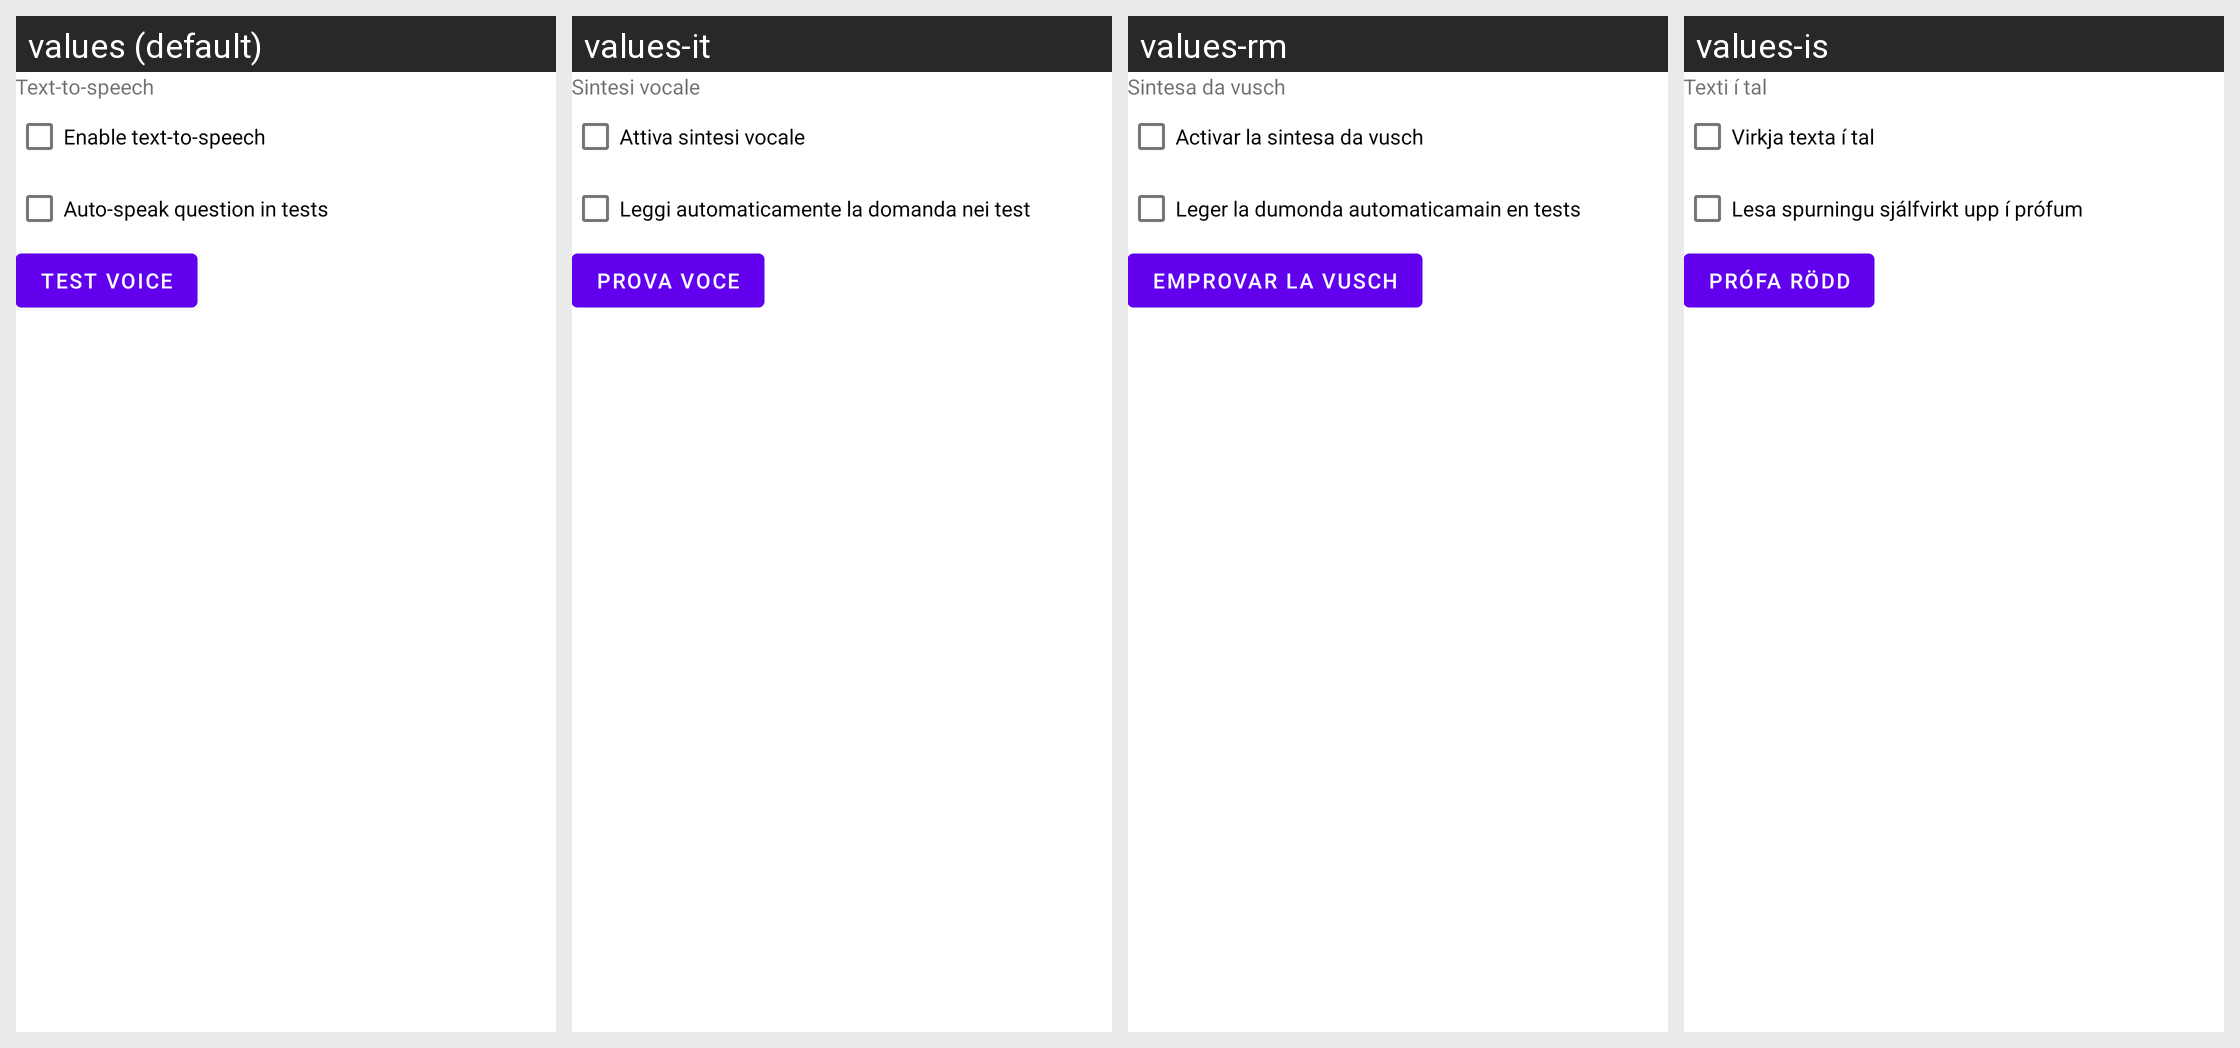

Here is an Android app screen in its default locale and in the app's own translations. Write out the translated-string differences for the strings that appear on this screen.
Android screen res/layout/menu_tts.xml rendered under 4 locales, left to right: values (default), values-it, values-rm, values-is. Device: Nexus 5 (rendered at 1080×1920; each locale shown at half size, 540×960, under a caption strip naming it); theme Theme.Aflashdeck.
Other locales in the repository, not shown: values-de, values-de-rDE, values-et, values-fr, values-in, values-nb, values-nn, values-zh.
Strings drawn on this screen, with the default value and each locale's value (text and hints the layout hard-codes, and strings that could not be matched under every locale, appear in the picture but are not listed):

menu_tts
  values: Text-to-speech
  values-it: Sintesi vocale
  values-rm: Sintesa da vusch
  values-is: Texti í tal

switch_tts_enabled
  values: Enable text-to-speech
  values-it: Attiva sintesi vocale
  values-rm: Activar la sintesa da vusch
  values-is: Virkja texta í tal

switch_tts_autoplay
  values: Auto-speak question in tests
  values-it: Leggi automaticamente la domanda nei test
  values-rm: Leger la dumonda automaticamain en tests
  values-is: Lesa spurningu sjálfvirkt upp í prófum

button_tts_test_voice
  values: Test voice
  values-it: Prova voce
  values-rm: Emprovar la vusch
  values-is: Prófa rödd
